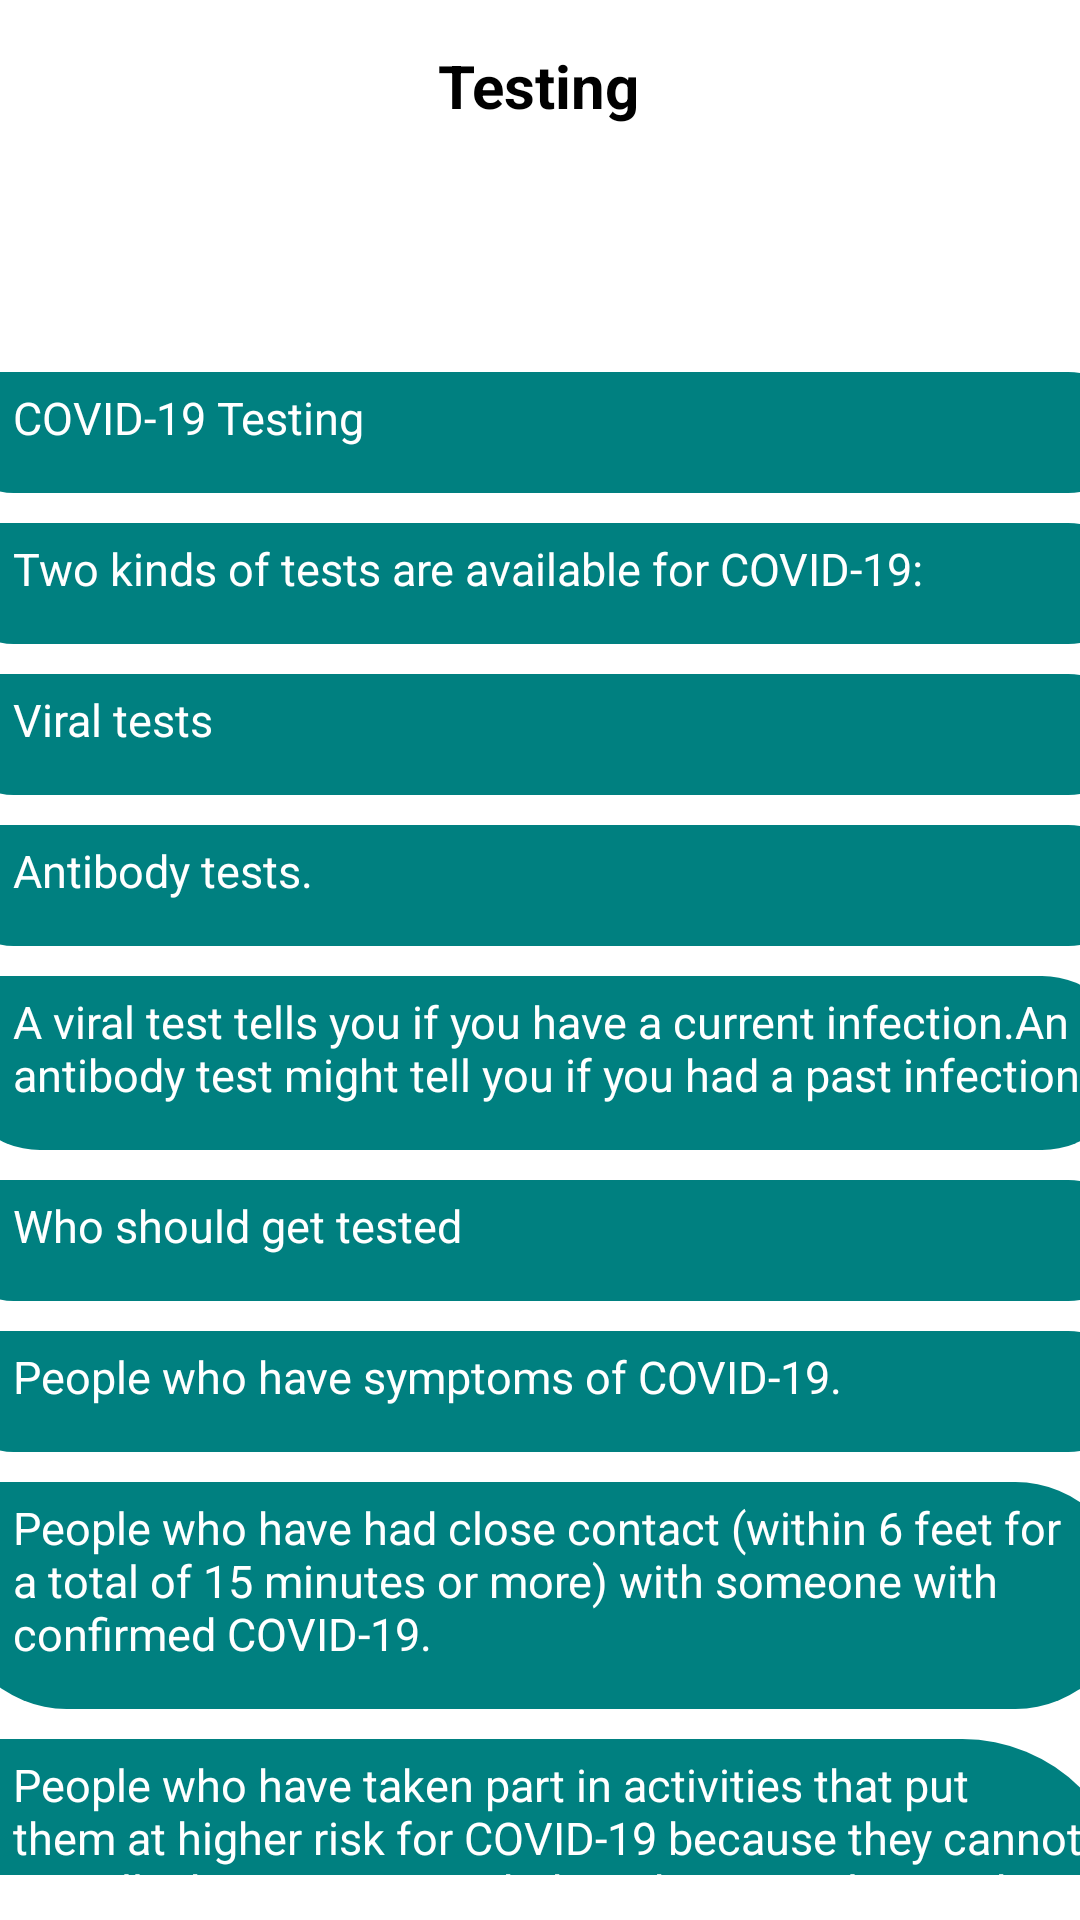

Layout XML and referenced resources for this Android screen:
<!-- AndroidManifest.xml: application theme Theme.Covid19Guide -->
<!-- res/layout/activity_testing.xml -->
<?xml version="1.0" encoding="utf-8"?>
<androidx.constraintlayout.widget.ConstraintLayout xmlns:android="http://schemas.android.com/apk/res/android"
    xmlns:app="http://schemas.android.com/apk/res-auto"
    xmlns:tools="http://schemas.android.com/tools"
    android:layout_width="match_parent"
    android:layout_height="match_parent"
    android:background="@drawable/vaccinebg"
    tools:context=".Vaccine">

    <ImageView
        android:id="@+id/imageView4"
        android:layout_width="365dp"
        android:layout_height="129dp"
        android:layout_marginTop="68dp"
        android:layout_marginEnd="5dp"
        android:layout_marginBottom="8dp"
        app:layout_constraintBottom_toTopOf="@+id/scrollView2"
        app:layout_constraintEnd_toEndOf="parent"
        app:layout_constraintStart_toStartOf="parent"
        app:layout_constraintTop_toTopOf="parent"
        android:paddingBottom="5dp"
        android:paddingTop="5dp"
        app:srcCompat="@drawable/viral_test" />

    <TextView
        android:id="@+id/textView5"
        android:layout_width="wrap_content"
        android:layout_height="wrap_content"
        android:gravity="center"
        android:text="@string/testmainT"
        android:textColor="#000000"
        android:textSize="20sp"
        android:textStyle="bold"
        app:layout_constraintBottom_toTopOf="@+id/scrollView2"
        app:layout_constraintEnd_toEndOf="parent"
        app:layout_constraintHorizontal_bias="0.498"
        app:layout_constraintStart_toStartOf="parent"
        app:layout_constraintTop_toTopOf="parent"
        app:layout_constraintVertical_bias="0.153" />

    <ScrollView
        android:id="@+id/scrollView2"
        android:layout_width="392dp"
        android:layout_height="501dp"
        android:layout_marginStart="14dp"
        android:layout_marginEnd="14dp"
        app:layout_constraintBottom_toBottomOf="parent"
        app:layout_constraintEnd_toEndOf="parent"
        app:layout_constraintStart_toStartOf="parent"
        app:layout_constraintTop_toTopOf="parent"
        app:layout_constraintVertical_bias="0.891">

        <LinearLayout
            android:layout_width="match_parent"
            android:layout_height="wrap_content"
            android:orientation="vertical">

            <TextView
                android:layout_width="match_parent"
                android:layout_height="wrap_content"
                android:layout_marginBottom="10dp"
                android:background="@drawable/curved_rex"
                android:paddingStart="20dp"
                android:paddingTop="5dp"
                android:paddingEnd="10dp"
                android:paddingBottom="15dp"
                android:text="@string/tstT"
                android:textColor="@color/white"
                android:textSize="15sp" />

            <TextView
                android:layout_width="match_parent"
                android:layout_height="wrap_content"
                android:layout_marginBottom="10dp"
                android:background="@drawable/curved_rex"
                android:paddingStart="20dp"
                android:paddingTop="5dp"
                android:paddingEnd="10dp"
                android:paddingBottom="15dp"
                android:text="@string/tstB"
                android:textColor="@color/white"
                android:textSize="15sp" />

            <TextView
                android:layout_width="match_parent"
                android:layout_height="wrap_content"
                android:layout_marginBottom="10dp"
                android:background="@drawable/curved_rex"
                android:paddingStart="20dp"
                android:paddingTop="5dp"
                android:paddingEnd="10dp"
                android:paddingBottom="15dp"
                android:text="@string/tstB1"
                android:textColor="@color/white"
                android:textSize="15sp" />

            <TextView
                android:layout_width="match_parent"
                android:layout_height="wrap_content"
                android:layout_marginBottom="10dp"
                android:background="@drawable/curved_rex"
                android:paddingStart="20dp"
                android:paddingTop="5dp"
                android:paddingEnd="10dp"
                android:paddingBottom="15dp"
                android:text="@string/tstB2"
                android:textColor="@color/white"
                android:textSize="15sp" />

            <TextView
                android:layout_width="match_parent"
                android:layout_height="wrap_content"
                android:layout_marginBottom="10dp"
                android:background="@drawable/curved_rex"
                android:paddingStart="20dp"
                android:paddingTop="5dp"
                android:paddingEnd="10dp"
                android:paddingBottom="15dp"
                android:text="@string/tstB3"
                android:textColor="@color/white"
                android:textSize="15sp" />

            <TextView
                android:layout_width="match_parent"
                android:layout_height="wrap_content"
                android:layout_marginBottom="10dp"
                android:background="@drawable/curved_rex"
                android:paddingStart="20dp"
                android:paddingTop="5dp"
                android:paddingEnd="10dp"
                android:paddingBottom="15dp"
                android:text="@string/who2testT"
                android:textColor="@color/white"
                android:textSize="15sp" />

            <TextView
                android:layout_width="match_parent"
                android:layout_height="wrap_content"
                android:layout_marginBottom="10dp"
                android:background="@drawable/curved_rex"
                android:paddingStart="20dp"
                android:paddingTop="5dp"
                android:paddingEnd="10dp"
                android:paddingBottom="15dp"
                android:text="@string/who2testB"
                android:textColor="@color/white"
                android:textSize="15sp" />

            <TextView
                android:layout_width="match_parent"
                android:layout_height="wrap_content"
                android:layout_marginBottom="10dp"
                android:background="@drawable/curved_rex"
                android:paddingStart="20dp"
                android:paddingTop="5dp"
                android:paddingEnd="10dp"
                android:paddingBottom="15dp"
                android:text="@string/who2testB1"
                android:textColor="@color/white"
                android:textSize="15sp" />

            <TextView
                android:layout_width="match_parent"
                android:layout_height="wrap_content"
                android:layout_marginBottom="10dp"
                android:background="@drawable/curved_rex"
                android:paddingStart="20dp"
                android:paddingTop="5dp"
                android:paddingEnd="10dp"
                android:paddingBottom="15dp"
                android:text="@string/who2testB2"
                android:textColor="@color/white"
                android:textSize="15sp" />

            <TextView
                android:layout_width="match_parent"
                android:layout_height="wrap_content"
                android:layout_marginBottom="10dp"
                android:background="@drawable/curved_rex"
                android:paddingStart="20dp"
                android:paddingTop="5dp"
                android:paddingEnd="10dp"
                android:paddingBottom="15dp"
                android:text="@string/who2testB3"
                android:textColor="@color/white"
                android:textSize="15sp" />

            <TextView
                android:layout_width="match_parent"
                android:layout_height="wrap_content"
                android:layout_marginBottom="10dp"
                android:background="@drawable/curved_rex"
                android:paddingStart="20dp"
                android:paddingTop="5dp"
                android:paddingEnd="10dp"
                android:paddingBottom="15dp"
                android:text="@string/note"
                android:textColor="@color/white"
                android:textSize="15sp" />

            <TextView
                android:layout_width="match_parent"
                android:layout_height="wrap_content"
                android:layout_marginBottom="10dp"
                android:background="@drawable/curved_rex"
                android:paddingStart="20dp"
                android:paddingTop="5dp"
                android:paddingEnd="10dp"
                android:paddingBottom="15dp"
                android:text="@string/resultsT"
                android:textColor="@color/white"
                android:textSize="15sp" />

            <TextView
                android:layout_width="match_parent"
                android:layout_height="wrap_content"
                android:layout_marginBottom="10dp"
                android:background="@drawable/curved_rex"
                android:paddingStart="20dp"
                android:paddingTop="5dp"
                android:paddingEnd="10dp"
                android:paddingBottom="15dp"
                android:text="@string/resultsB"
                android:textColor="@color/white"
                android:textSize="15sp" />

            <TextView
                android:layout_width="match_parent"
                android:layout_height="wrap_content"
                android:layout_marginBottom="10dp"
                android:background="@drawable/curved_rex"
                android:paddingStart="20dp"
                android:paddingTop="5dp"
                android:paddingEnd="10dp"
                android:paddingBottom="15dp"
                android:text="@string/results2B"
                android:textColor="@color/white"
                android:textSize="15sp" />


        </LinearLayout>
    </ScrollView>


</androidx.constraintlayout.widget.ConstraintLayout>
<!-- resources referenced by this layout -->
<resources>
  <!-- drawable curved_rex (drawable) -->
  <?xml version="1.0" encoding="utf-8"?>
  <shape xmlns:android="http://schemas.android.com/apk/res/android"
      android:shape="rectangle">
      <solid android:color="	#008080"/>
      <corners android:radius="150dp"/>
      <corners android:bottomLeftRadius="10dp"/>
      <corners android:topLeftRadius="10dp"/>
      <corners android:topLeftRadius="10dp"/>
  
  </shape>
  <string name="note">Not everyone needs to be tested. If you do get tested, you should
          self-quarantine/isolate at home pending test results and follow the advice of your 
          health care provider or a public health professional.</string>
  <string name="results2B">If you test negative, you probably were not infected at
          the time your sample was collected. The test result only means that you did not have
          COVID-19 at the time of testing. Continue to take steps to protect yourself.</string>
  
      //strings for the Spread...........Done
  <string name="resultsB">If you test positive, know what protective steps to take to prevent
          others from getting sick.</string>
  <string name="resultsT">Results</string>
  <string name="testmainT">Testing</string>
  <string name="tstB">Two kinds of tests are available for COVID-19:</string>
  <string name="tstB1">Viral tests</string>
  <string name="tstB2">Antibody tests.</string>
  <string name="tstB3"> A viral test tells you if you have a current infection.An antibody test might tell you if
          you had a past infection.</string>
  <string name="tstT">COVID-19 Testing</string>
  <string name="who2testB">People who have symptoms of COVID-19.</string>
  <string name="who2testB1">People who have had close contact (within 6 feet for a total of 15 minutes
          or more) with someone with confirmed COVID-19.</string>
  <string name="who2testB2">People who have taken part in activities that put them at higher risk for
          COVID-19 because they cannot socially distance as needed, such as travel, attending
          large social or mass gatherings, or being in crowded indoor settings.</string>
  <string name="who2testB3">People who have been asked or referred to get testing by their healthcare provider,
          localexternal icon or state ​health department.</string>
  <string name="who2testT">Who should get tested</string>
  <style name="Theme.Covid19Guide" parent="Theme.MaterialComponents.DayNight.NoActionBar">
          
          <item name="colorPrimary">@color/purple_500</item>
          <item name="colorPrimaryVariant">@color/purple_700</item>
          <item name="colorOnPrimary">@color/white</item>
          
          <item name="colorSecondary">@color/teal_200</item>
          <item name="colorSecondaryVariant">@color/teal_700</item>
          <item name="colorOnSecondary">@color/black</item>
          
          <item name="android:statusBarColor" tools:targetApi="l">?attr/colorPrimaryVariant</item>
          
      </style>
  <!-- not gathered from this repository: default colours our renderer supplied (Android Studio template values) -->
  <color name="purple_500">#FF6200EE</color>
  <color name="purple_700">#FF3700B3</color>
  <color name="teal_200">#FF03DAC5</color>
  <color name="teal_700">#FF018786</color>
  <color name="black">#FF000000</color>
  <color name="white">#FFFFFFFF</color>
</resources>
